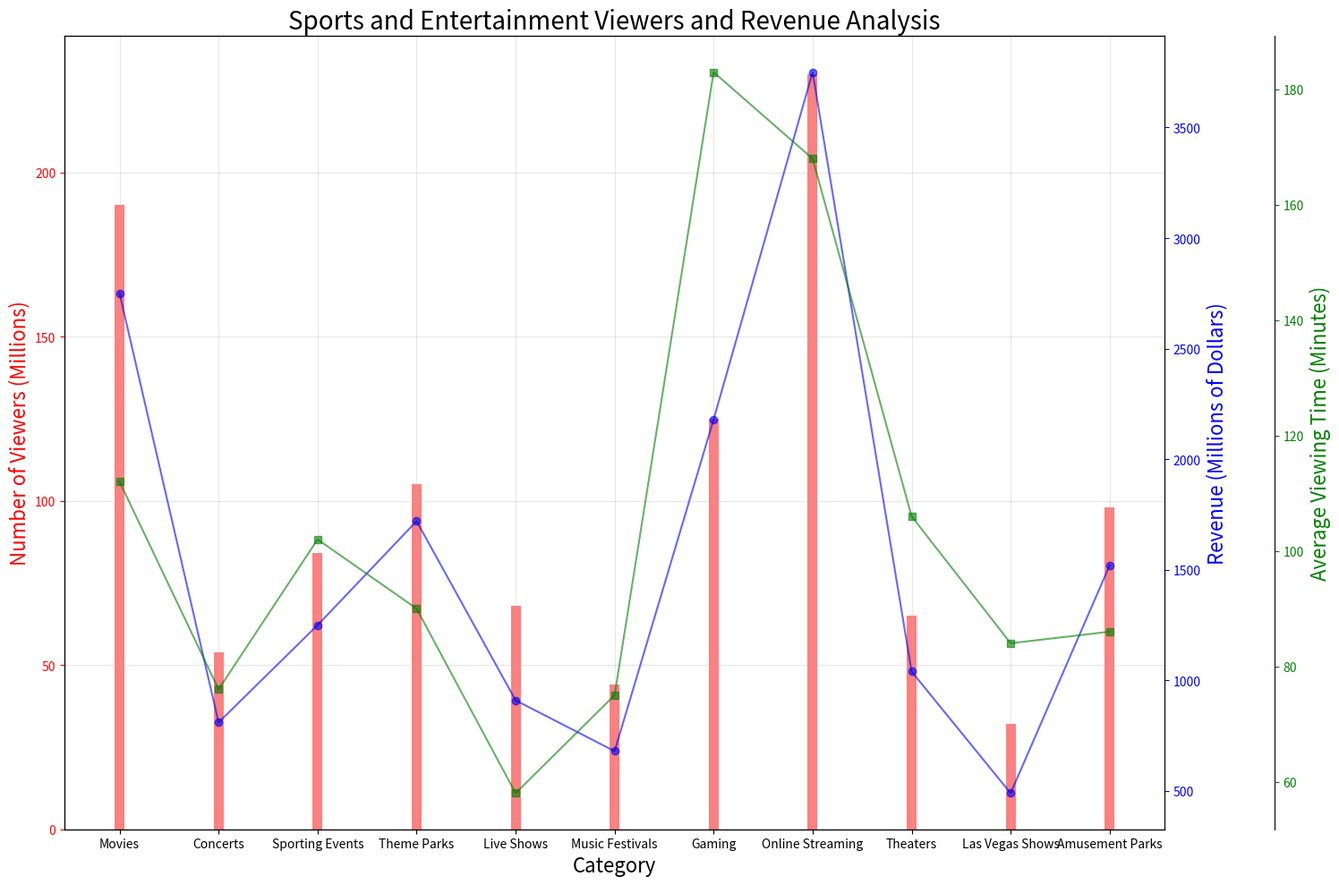

Recreate this plot in Python. (Note: this script raises an exception after producing the figure.)

import matplotlib.pyplot as plt
import numpy as np

data_labels = ['Number of Viewers (Millions)','Revenue (Millions of Dollars)','Average Viewing Time (Minutes)']
line_labels = ['Movies','Concerts','Sporting Events','Theme Parks','Live Shows','Music Festivals','Gaming','Online Streaming','Theaters','Las Vegas Shows','Amusement Parks']
data = np.array([[190,2750,112],
                 [54,810,76],
                 [84,1250,102],
                 [105,1720,90],
                 [68,910,58],
                 [44,680,75],
                 [125,2180,183],
                 [230,3750,168],
                 [65,1040,106],
                 [32,490,84],
                 [98,1520,86]])

plot_types = ['bar','line','area','scatter']

fig = plt.figure(figsize = (15, 10))
ax1 = fig.add_subplot(111)

# plot the first column data
ax1.bar(line_labels, data[:,0], width = 0.1, alpha = 0.5, color = 'r')
ax1.set_ylabel(data_labels[0], color = 'r', fontsize = 16)
ax1.set_xlabel('Category', fontsize = 16)
ax1.tick_params(axis = 'y', colors = 'r')

# plot the second column data
ax2 = ax1.twinx()
ax2.plot(line_labels, data[:,1], '-o', color = 'b', alpha = 0.6)
ax2.set_ylabel(data_labels[1], color = 'b', fontsize = 16)
ax2.tick_params(axis = 'y', colors = 'b')

# plot the third column data
ax3 = ax1.twinx()
ax3.plot(line_labels, data[:,2], '-s', color = 'g', alpha = 0.6)
ax3.set_ylabel(data_labels[2], color = 'g', fontsize = 16)
ax3.tick_params(axis = 'y', colors = 'g')
ax3.spines['right'].set_position(('axes', 1.1))

# draw the background grids
ax1.grid(alpha = 0.3)

# adjust the range of all y-axes
ax1.autoscale_view()
ax2.autoscale_view()
ax3.autoscale_view()

# set the title of the figure
ax1.set_title('Sports and Entertainment Viewers and Revenue Analysis', fontsize = 20)

# automatically resize the image
plt.tight_layout()

# save the image
plt.savefig('/cpfs01/user/yehancheng/workspace/datasets/SimChartV2/demo/multi-axes/png/43_2023122261325.png')

# clear the figure
plt.clf()
